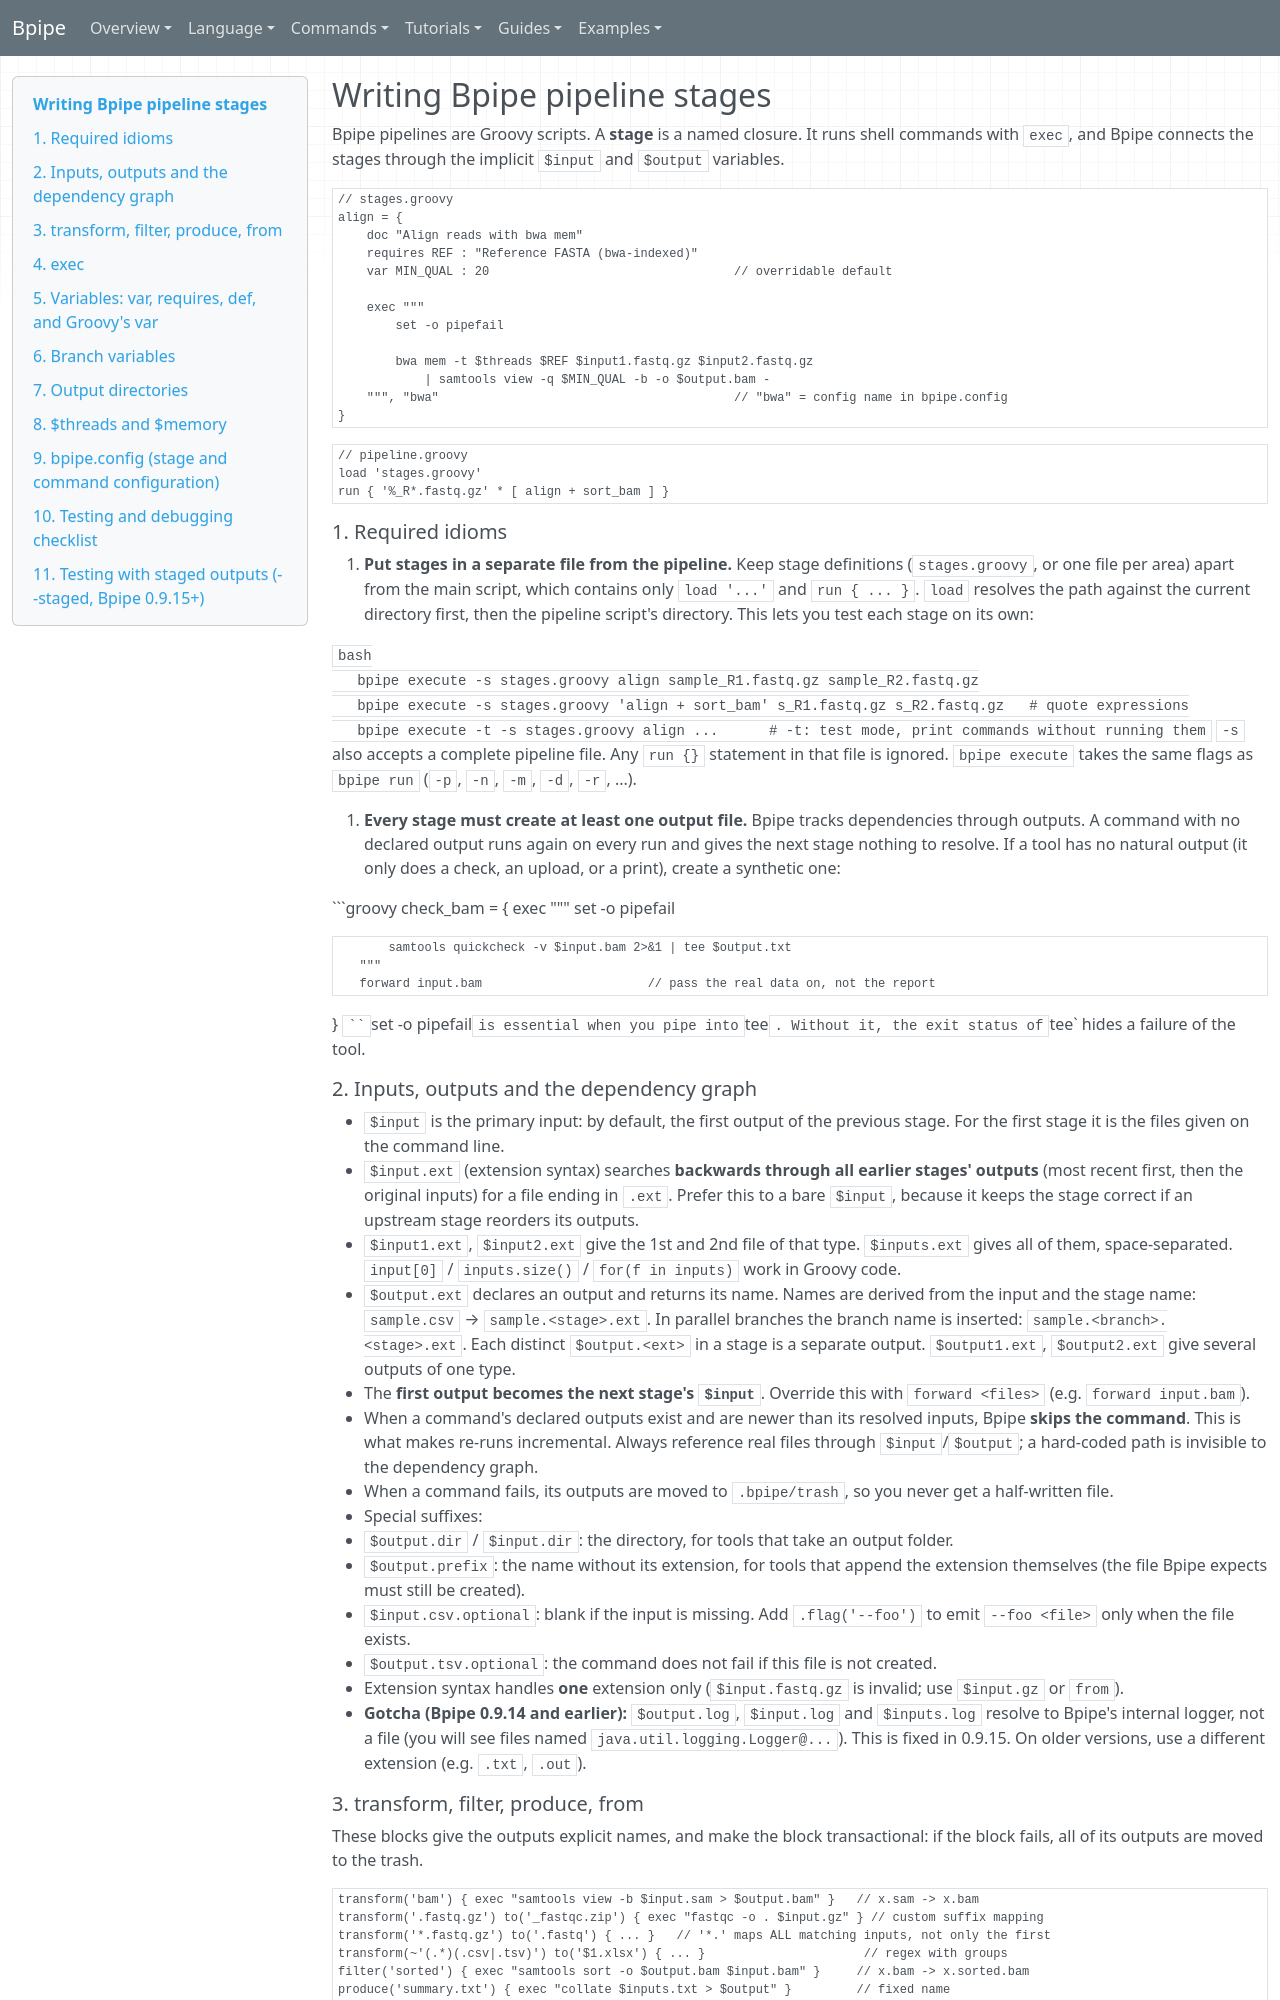

repository: ssadedin/bpipe · page: agents/skills/bpipe-stages/SKILL/index.html · generator: mkdocs

---
name: bpipe-stages
description: Write, modify, and test Bpipe pipeline stages (Groovy closures that run shell commands via exec). Use when creating or editing *.groovy Bpipe pipelines or stage libraries, wiring $input/$output variables, using transform/filter/produce/from, setting output directories, using $threads/$memory, configuring stages in bpipe.config (memory, procs, containers, bind storage), or testing pipelines with staged (pre-computed or dummy) outputs via --staged.
---

# Writing Bpipe pipeline stages

Bpipe pipelines are Groovy scripts. A **stage** is a named closure. It runs shell commands with
`exec`, and Bpipe connects the stages through the implicit `$input` and `$output` variables.

```groovy
// stages.groovy
align = {
    doc "Align reads with bwa mem"
    requires REF : "Reference FASTA (bwa-indexed)"
    var MIN_QUAL : 20                                  // overridable default

    exec """
        set -o pipefail

        bwa mem -t $threads $REF $input1.fastq.gz $input2.fastq.gz
            | samtools view -q $MIN_QUAL -b -o $output.bam -
    """, "bwa"                                         // "bwa" = config name in bpipe.config
}
```

```groovy
// pipeline.groovy
load 'stages.groovy'
run { '%_R*.fastq.gz' * [ align + sort_bam ] }
```

## 1. Required idioms

1. **Put stages in a separate file from the pipeline.** Keep stage definitions (`stages.groovy`,
   or one file per area) apart from the main script, which contains only `load '...'` and
   `run { ... }`. `load` resolves the path against the current directory first, then the
   pipeline script's directory. This lets you test each stage on its own:

   ```bash
   bpipe execute -s stages.groovy align sample_R1.fastq.gz sample_R2.fastq.gz
   bpipe execute -s stages.groovy 'align + sort_bam' s_R1.fastq.gz s_R2.fastq.gz   # quote expressions
   bpipe execute -t -s stages.groovy align ...      # -t: test mode, print commands without running them
   ```
   `-s` also accepts a complete pipeline file. Any `run {}` statement in that file is ignored.
   `bpipe execute` takes the same flags as `bpipe run` (`-p`, `-n`, `-m`, `-d`, `-r`, ...).

2. **Every stage must create at least one output file.** Bpipe tracks dependencies through
   outputs. A command with no declared output runs again on every run and gives the next stage
   nothing to resolve. If a tool has no natural output (it only does a check, an upload, or a
   print), create a synthetic one:

   ```groovy
   check_bam = {
       exec """
           set -o pipefail

           samtools quickcheck -v $input.bam 2>&1 | tee $output.txt
       """
       forward input.bam                       // pass the real data on, not the report
   }
   ```
   `set -o pipefail` is essential when you pipe into `tee`. Without it, the exit status of `tee`
   hides a failure of the tool.

## 2. Inputs, outputs and the dependency graph

- `$input` is the primary input: by default, the first output of the previous stage. For the
  first stage it is the files given on the command line.
- `$input.ext` (extension syntax) searches **backwards through all earlier stages' outputs** (most
  recent first, then the original inputs) for a file ending in `.ext`. Prefer this to a bare
  `$input`, because it keeps the stage correct if an upstream stage reorders its outputs.
- `$input1.ext`, `$input2.ext` give the 1st and 2nd file of that type. `$inputs.ext` gives all
  of them, space-separated. `input[0]` / `inputs.size()` / `for(f in inputs)` work in Groovy code.
- `$output.ext` declares an output and returns its name. Names are derived from the input and the
  stage name: `sample.csv` → `sample.<stage>.ext`. In parallel branches the branch name is
  inserted: `sample.<branch>.<stage>.ext`. Each distinct `$output.<ext>` in a stage is a separate
  output. `$output1.ext`, `$output2.ext` give several outputs of one type.
- The **first output becomes the next stage's `$input`**. Override this with
  `forward <files>` (e.g. `forward input.bam`).
- When a command's declared outputs exist and are newer than its resolved inputs, Bpipe **skips
  the command**. This is what makes re-runs incremental. Always reference real files through
  `$input`/`$output`; a hard-coded path is invisible to the dependency graph.
- When a command fails, its outputs are moved to `.bpipe/trash`, so you never get a half-written
  file.
- Special suffixes:
  - `$output.dir` / `$input.dir`: the directory, for tools that take an output folder.
  - `$output.prefix`: the name without its extension, for tools that append the extension
    themselves (the file Bpipe expects must still be created).
  - `$input.csv.optional`: blank if the input is missing. Add `.flag('--foo')` to emit
    `--foo <file>` only when the file exists.
  - `$output.tsv.optional`: the command does not fail if this file is not created.
- Extension syntax handles **one** extension only (`$input.fastq.gz` is invalid; use `$input.gz`
  or `from`).
- **Gotcha (Bpipe 0.9.14 and earlier):** `$output.log`, `$input.log` and `$inputs.log` resolve to
  Bpipe's internal logger, not a file (you will see files named `java.util.logging.Logger@...`).
  This is fixed in 0.9.15. On older versions, use a different extension (e.g. `.txt`, `.out`).
